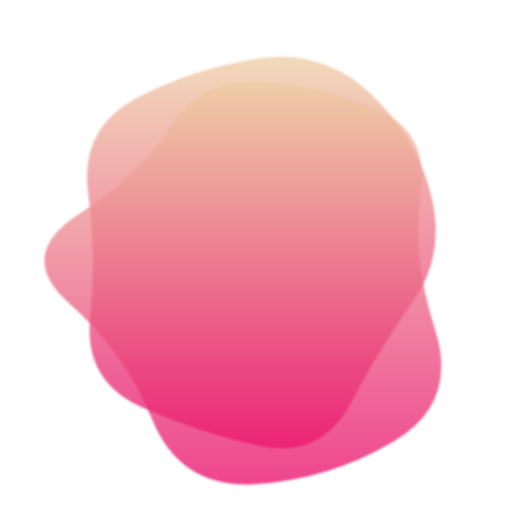
t = 0.00 s
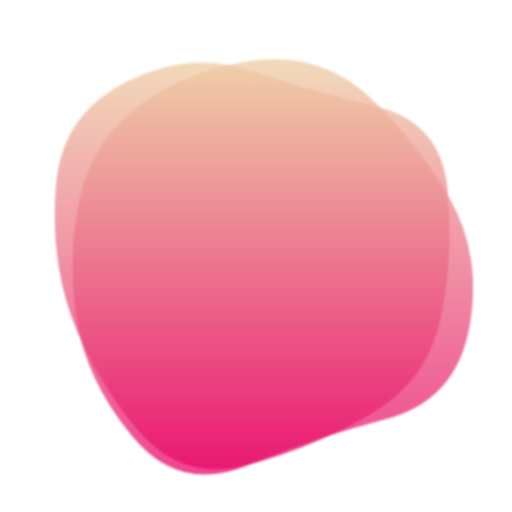
t = 0.26 s
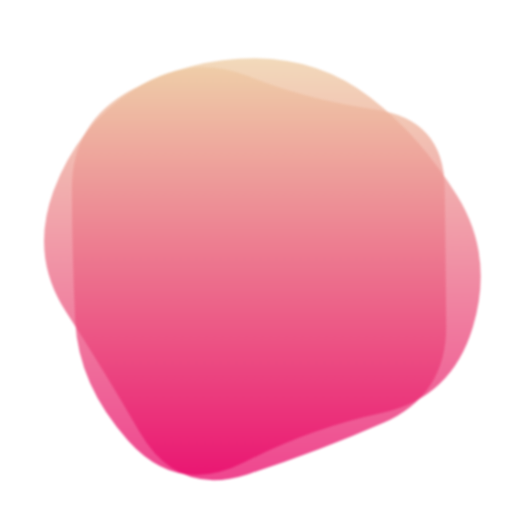
t = 0.44 s
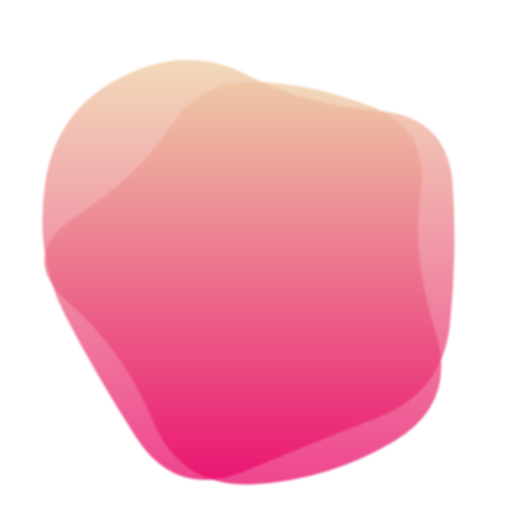
t = 0.70 s
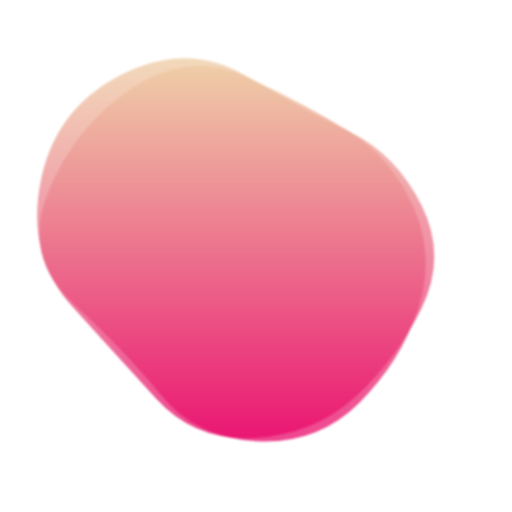
t = 0.96 s
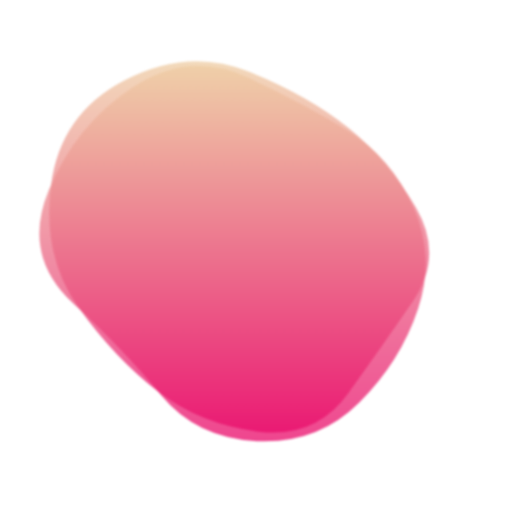
t = 1.14 s

The animated SVG that drew these frames (rendered in a browser with its animation timeline set to each time). Animation: 2 SMIL elements (animate=2); one cycle of 1.40 s, repeats indefinitely.

<svg version="1.1" xmlns="http://www.w3.org/2000/svg" viewBox="0 0 500 500" width="100%" id="blobSvg" style="opacity: 1;" filter="blur(0.8px)">
                        <defs>
                        <linearGradient id="gradient" x1="0%" y1="0%" x2="0%" y2="100%">
                            <stop offset="0%" style="stop-color: rgb(238, 205, 163);"></stop>
                            <stop offset="100%" style="stop-color: rgb(233, 7, 105);"></stop>
                        </linearGradient>
                        </defs>
                        
                    <path id="blob" fill="url(#gradient)" style="opacity: 0.75;"><animate attributeName="d" dur="1.4s" repeatCount="indefinite" values="M403.5,294Q372,338,343,393Q314,448,254,435.5Q194,423,138,397.5Q82,372,88,311Q94,250,86,187.5Q78,125,134,95.5Q190,66,253,57Q316,48,362,91.5Q408,135,421.5,192.5Q435,250,403.5,294Z;M439.43806,316.51312Q432.44085,383.02623,370.39398,407.14258Q308.3471,431.25893,240.13979,459.78516Q171.93248,488.31139,132.30301,426.26451Q92.67355,364.21763,63.21484,307.10882Q33.75613,250,44.06194,178.90151Q54.36774,107.80301,118.67355,75.31613Q182.97935,42.82924,240.60882,72.66602Q298.23828,102.50279,368.10882,107.87054Q437.97935,113.23828,442.20731,181.61914Q446.43527,250,439.43806,316.51312Z;M424.84079,321.86371Q447.86386,393.72743,384.56836,431.15935Q321.27286,468.59128,248.86371,472.84107Q176.45457,477.09086,148.84107,410.1135Q121.22757,343.13614,67.95457,296.56807Q14.68157,250,76.45485,209.5685Q138.22813,169.13699,166.2505,123.59142Q194.27286,78.04585,249.70464,79.81828Q305.13643,81.59072,362.47721,103.93179Q419.818,126.27286,410.81786,188.13643Q401.81772,250,424.84079,321.86371Z;M402.82336,294.74662Q372.52122,339.49324,339.45366,380.77461Q306.3861,422.05598,251.70463,416.9165Q197.02317,411.77702,159.66506,377.28619Q122.30695,342.79537,72.75579,296.39768Q23.20463,250,37.88851,178.24662Q52.57238,106.49324,117.0304,72.97924Q181.48842,39.46525,238.53957,73.79537Q295.59073,108.12549,332.49083,135.50917Q369.39092,162.89286,401.2582,206.44643Q433.12549,250,402.82336,294.74662Z;M403.5,294Q372,338,343,393Q314,448,254,435.5Q194,423,138,397.5Q82,372,88,311Q94,250,86,187.5Q78,125,134,95.5Q190,66,253,57Q316,48,362,91.5Q408,135,421.5,192.5Q435,250,403.5,294Z"></animate></path><path id="blob" fill="url(#gradient)" style="opacity: 0.75;"><animate attributeName="d" dur="1.4s" repeatCount="indefinite" values="M424.84079,321.86371Q447.86386,393.72743,384.56836,431.15935Q321.27286,468.59128,248.86371,472.84107Q176.45457,477.09086,148.84107,410.1135Q121.22757,343.13614,67.95457,296.56807Q14.68157,250,76.45485,209.5685Q138.22813,169.13699,166.2505,123.59142Q194.27286,78.04585,249.70464,79.81828Q305.13643,81.59072,362.47721,103.93179Q419.818,126.27286,410.81786,188.13643Q401.81772,250,424.84079,321.86371Z;M469.34657,320.38487Q443.8468,390.76973,373.53877,402.1156Q303.23073,413.46147,238.88463,448.30757Q174.53853,483.15367,122.76833,431.6929Q70.99814,380.23213,76.84563,315.11607Q82.69313,250,78.9227,186.3071Q75.15227,122.6142,131.92223,91.73003Q188.6922,60.84587,253.2305,51.539Q317.7688,42.23213,359.5759,90.92433Q401.383,139.61653,448.11467,194.80827Q494.84633,250,469.34657,320.38487Z;M439.43806,316.51312Q432.44085,383.02623,370.39398,407.14258Q308.3471,431.25893,240.13979,459.78516Q171.93248,488.31139,132.30301,426.26451Q92.67355,364.21763,63.21484,307.10882Q33.75613,250,44.06194,178.90151Q54.36774,107.80301,118.67355,75.31613Q182.97935,42.82924,240.60882,72.66602Q298.23828,102.50279,368.10882,107.87054Q437.97935,113.23828,442.20731,181.61914Q446.43527,250,439.43806,316.51312Z;M402.82336,294.74662Q372.52122,339.49324,339.45366,380.77461Q306.3861,422.05598,251.70463,416.9165Q197.02317,411.77702,159.66506,377.28619Q122.30695,342.79537,72.75579,296.39768Q23.20463,250,37.88851,178.24662Q52.57238,106.49324,117.0304,72.97924Q181.48842,39.46525,238.53957,73.79537Q295.59073,108.12549,332.49083,135.50917Q369.39092,162.89286,401.2582,206.44643Q433.12549,250,402.82336,294.74662Z;M424.84079,321.86371Q447.86386,393.72743,384.56836,431.15935Q321.27286,468.59128,248.86371,472.84107Q176.45457,477.09086,148.84107,410.1135Q121.22757,343.13614,67.95457,296.56807Q14.68157,250,76.45485,209.5685Q138.22813,169.13699,166.2505,123.59142Q194.27286,78.04585,249.70464,79.81828Q305.13643,81.59072,362.47721,103.93179Q419.818,126.27286,410.81786,188.13643Q401.81772,250,424.84079,321.86371Z"></animate></path></svg>